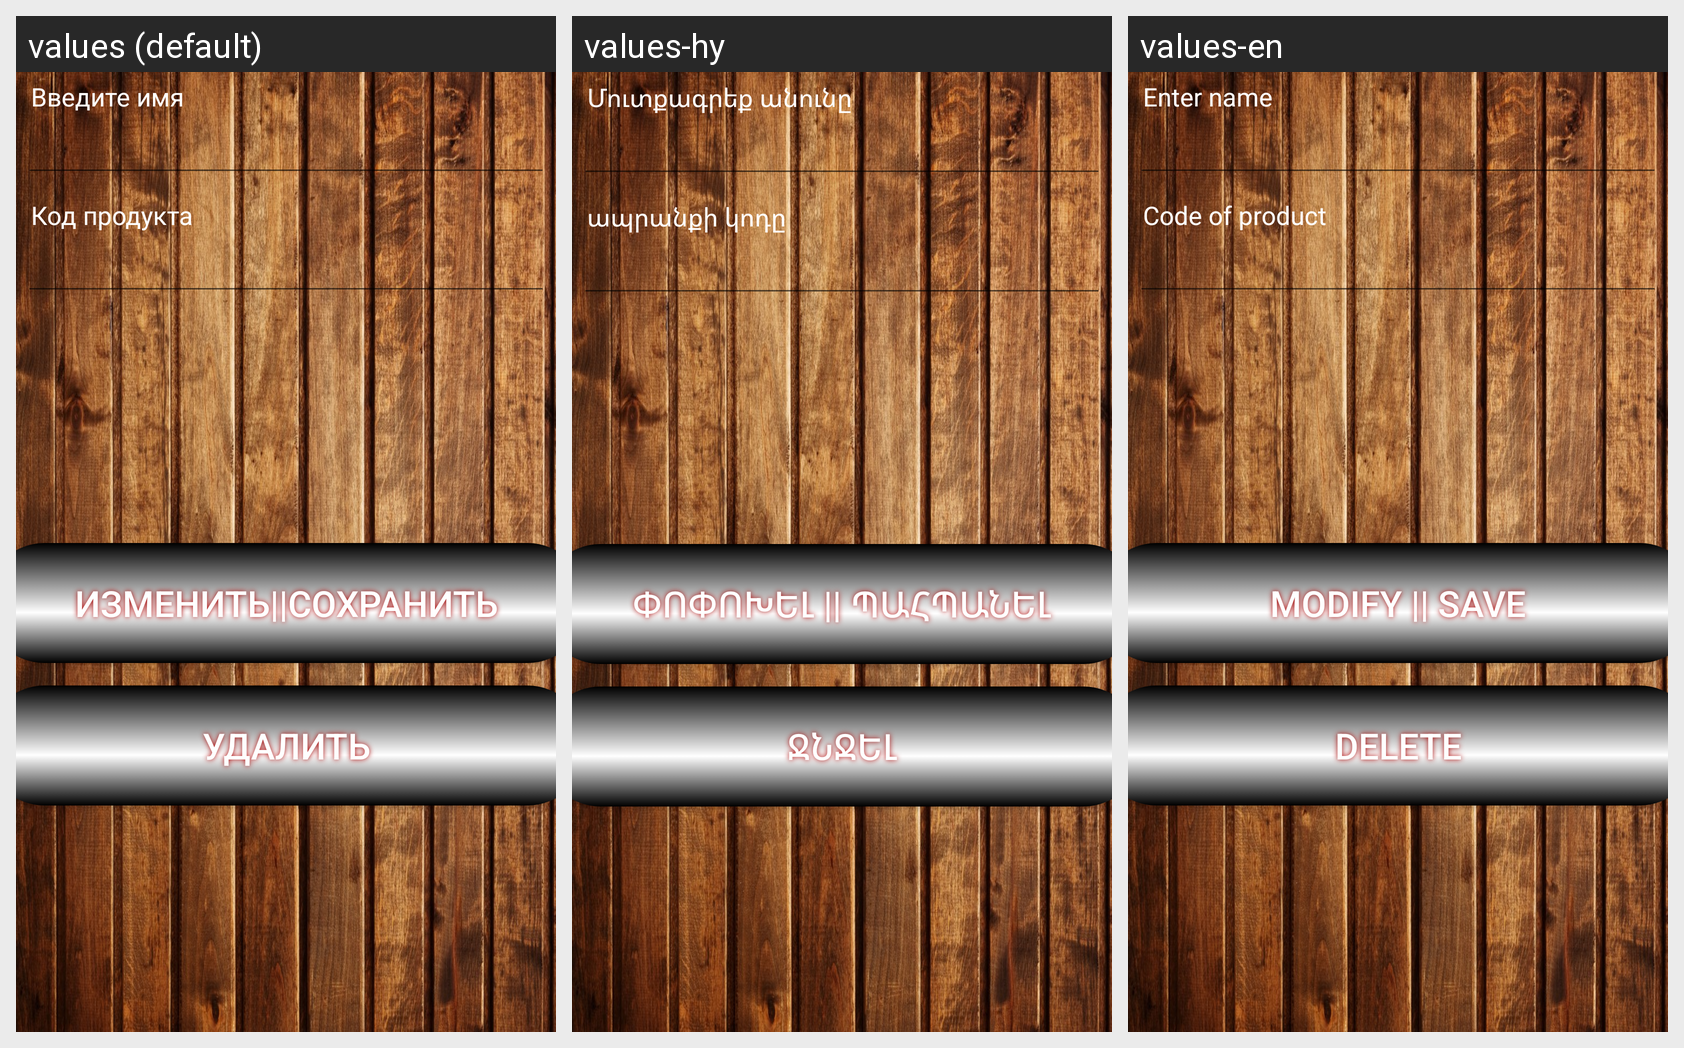

This grid shows one Android layout under several languages. Give, for every string resource on the screen, its name, the default text and each shown locale's text.
Android screen res/layout/edit_product_povorot.xml rendered under 3 locales, left to right: values (default), values-hy, values-en. Device: Nexus 5 (rendered at 1080×1920; each locale shown at half size, 540×960, under a caption strip naming it); theme AppTheme.
Strings drawn on this screen, with the default value and each locale's value (text and hints the layout hard-codes, and strings that could not be matched under every locale, appear in the picture but are not listed):

name
  values: Введите имя
  values-hy: Մուտքագրեք անունը
  values-en: Enter name

kod
  values: Код продукта
  values-hy: ապրանքի կոդը
  values-en: Code of product

izmenit
  values: Изменить||Сохранить
  values-hy: Փոփոխել || պահպանել
  values-en: Modify || Save

del
  values: Удалить
  values-hy: Ջնջել
  values-en: Delete
